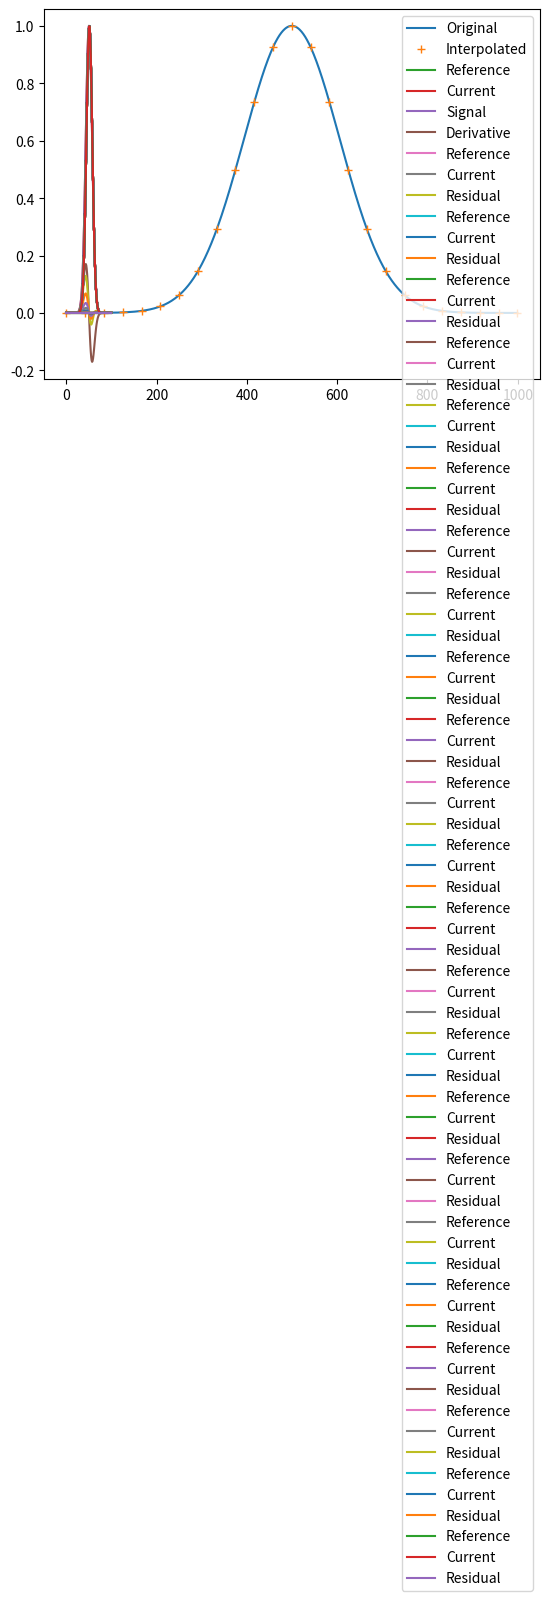

Here is the Python script that generated this plot:
#%% Import useful libraries
import numpy as np
import matplotlib.pyplot as plt

#%% Interpolation function *******************************************
# Linear interpolation of a signal s at real-valued coordinates x
def interp(s,x):
    return np.interp(x,np.arange(0,len(s)),s)
# Display example
s = np.exp(-np.linspace(-1,1,1000)**2/0.3**2)
xi = np.linspace(0,len(s)-1,25)
si = interp(s,xi)
plt.plot(s,label='Original')
plt.plot(xi,interp(s,xi),'+',label='Interpolated')
plt.legend()
plt.show()

#%% GENERATE signal *************************************************
N = 100 # number of points
U = np.array([-0.05,0.03])*N # displacement at ends of the signal
sigma = 0.1*N # gaussian std
i = np.arange(0,N) # sample indices
s = np.exp(-(i-N/2)**2/sigma**2)
idef = i + np.linspace(U[0],U[1],N)
S = interp(s,idef)
# Display signal
plt.plot(S,label='Reference')
plt.plot(s,label='Current')
plt.legend()
plt.show()

#%% Gradient function ************************************************
# using finite difference schemes: 
# centered: ds(i) = (s(i+1) - s(i-1))/2
# left: ds(i) = s(i) - s(i-1)
# right: ds(i) = s(i+1) - s(i)
def d_dx(s):
    return np.hstack((s[1]-s[0] , s[2:]-s[0:-2] , s[-1]-s[-2]))
# Display example
plt.plot(s,label='Signal')
plt.plot(d_dx(s),label='Derivative')
plt.legend()
plt.show()

#%% Gauss-Newton algorithm
# Error function J = 1/2*sum(r**2)
# Define the procedure
def GN(s,S,X,display=True):
    eps = 1e-6 # convergence criterion
    maxIt = 100 # prevent infinite loops
    # Initialize
    ee = np.linspace(0,1,len(X)) # normalized coordinate
    u = np.array([[0],[0]])
    x = X + u[0]*(1-ee) + u[1]*ee
    du = 1e10*np.array([[1],[1]])
    it = 0
    while np.sqrt(np.sum(du**2))>eps and it<maxIt:
        it = it+1
        # Compute the residual
        r = interp(s,x)-interp(S,X)
        # Interpolated signal gradient
        ds_dx = interp(d_dx(s),x)
        # Derivatives with respect to parameters
        ds_du1 = ds_dx*(1-ee)
        ds_du2 = ds_dx*ee
        # Jacobian j = dJ_du
        j = np.array([[sum(ds_du1*r)],[sum(ds_du2*r)]])
        # Hessian H = d²J_du²
        H = np.array([[sum(ds_du1*ds_du1),sum(ds_du1*ds_du2)],[sum(ds_du2*ds_du1),sum(ds_du2*ds_du2)]])
        # Displacement update
        du = np.linalg.solve(H,j)
        u = u - du
        # Current configuration
        x = X + u[0]*(1-ee) + u[1]*ee
        # Display
        if display:
            print([-du,u])
            plt.plot(interp(S,X),label='Reference')
            plt.plot(interp(s,x),label='Current')
            plt.plot(r,label='Residual')
            plt.legend()
            plt.show()
    return u 
# Execute the procedure
X = np.arange(0,N) # domain of interest==reference configuration
u = GN(s,S,X)
print(u)














